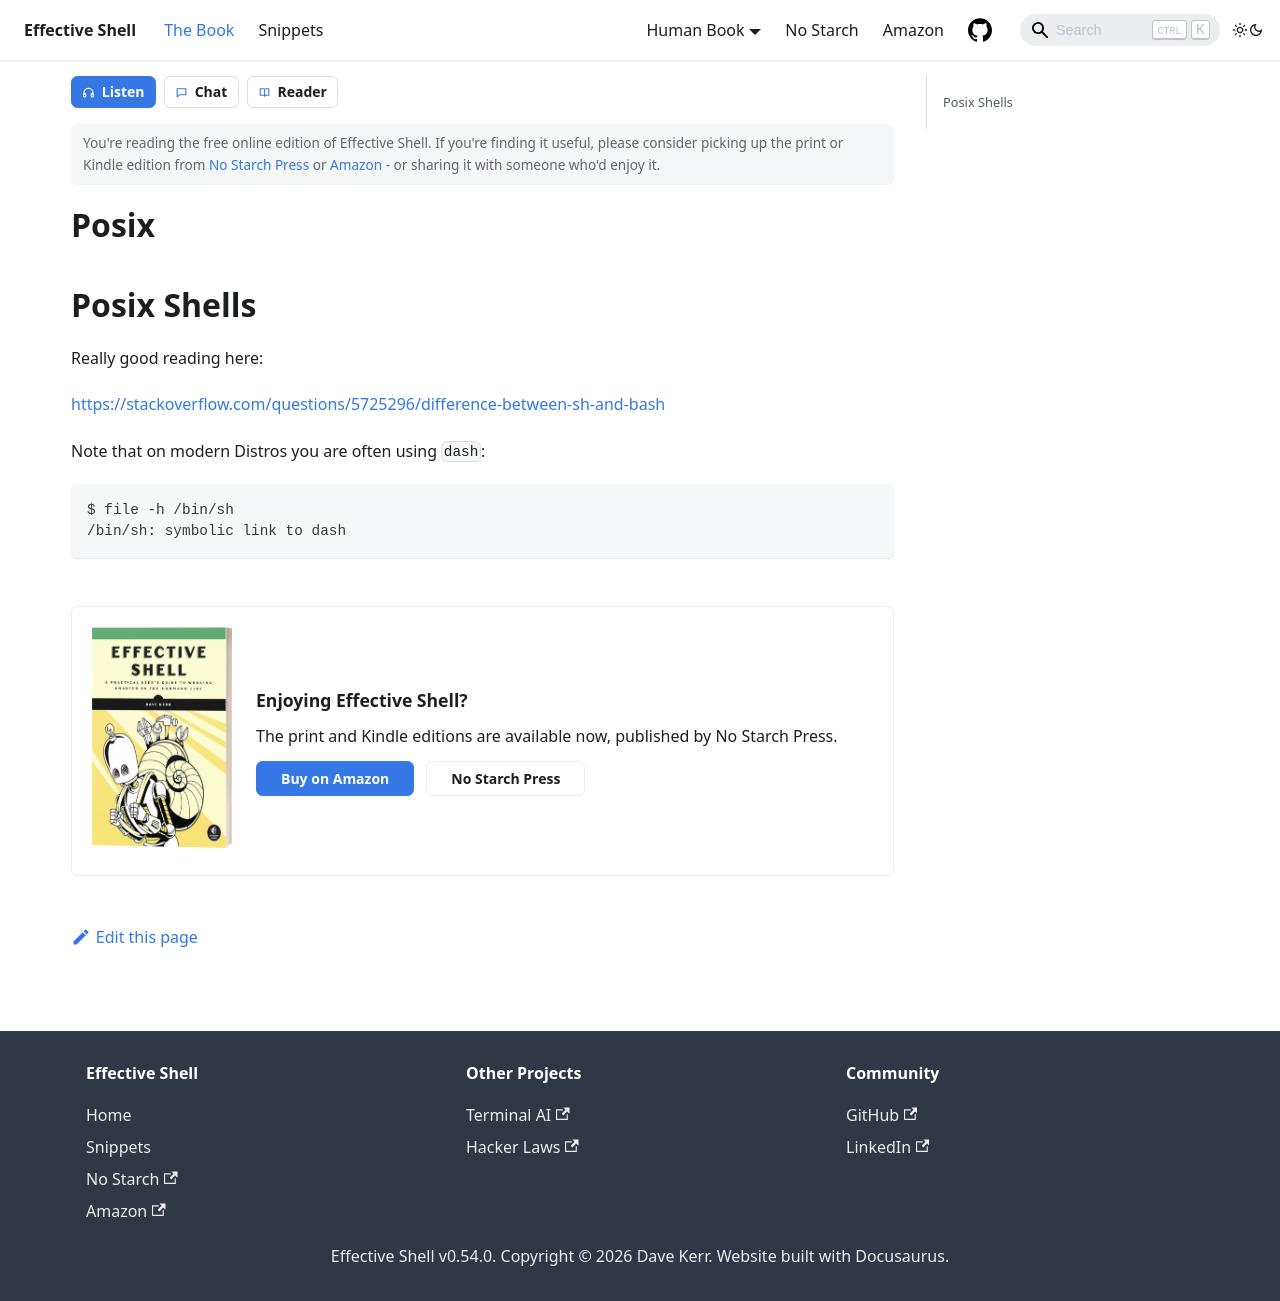

repository: dwmkerr/effective-shell · page: xx-appendices/posix/index.html · generator: docusaurus

# Posix

## Posix Shells

Really good reading here:

https://stackoverflow.com/questions/5725296/difference-between-sh-and-bash

Note that on modern Distros you are often using `dash`:

```
$ file -h /bin/sh
/bin/sh: symbolic link to dash
```
